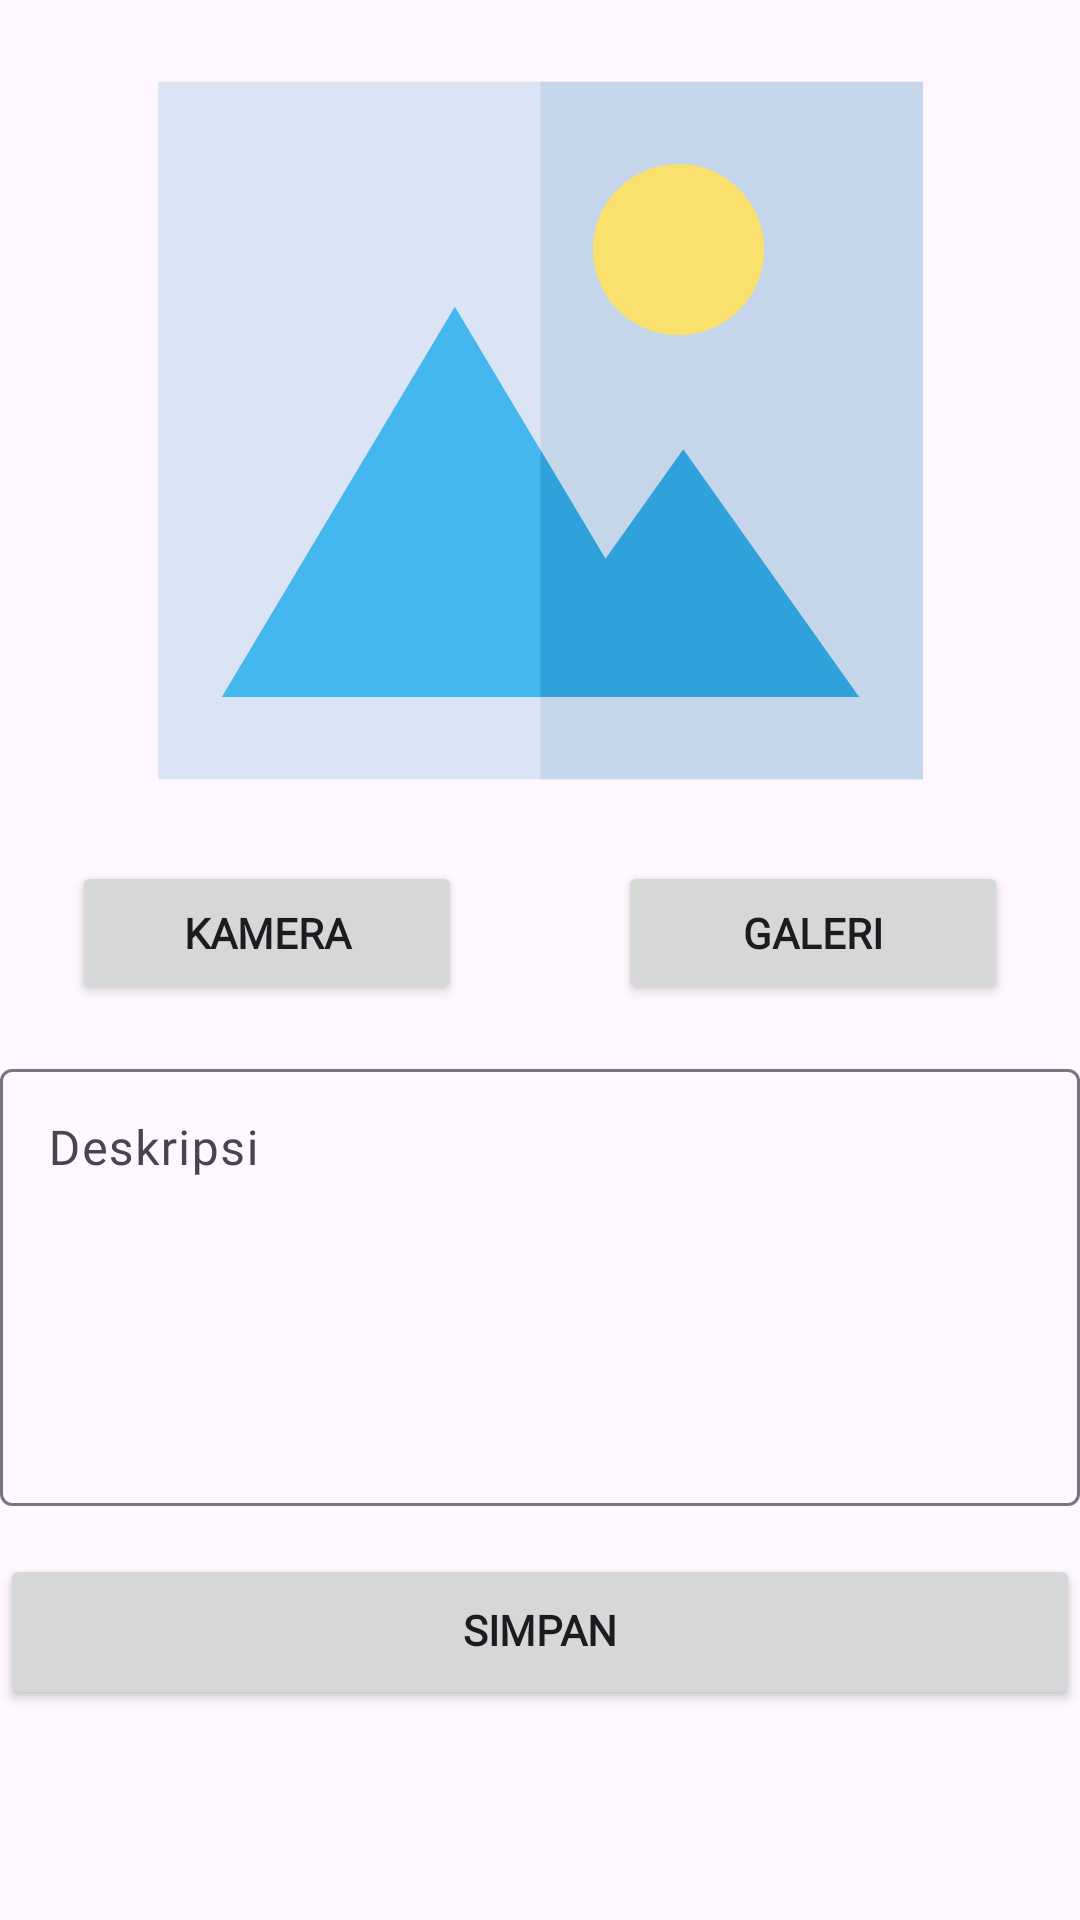

Reconstruct the res/layout file that produces this screen, plus the resources it refers to.
<!-- AndroidManifest.xml: application theme Theme.StoryApp -->
<!-- res/layout/activity_upload_story.xml -->
<?xml version="1.0" encoding="utf-8"?>
<ScrollView xmlns:android="http://schemas.android.com/apk/res/android"
    xmlns:app="http://schemas.android.com/apk/res-auto"
    xmlns:tools="http://schemas.android.com/tools"
    android:layout_width="match_parent"
    android:layout_height="match_parent"
    android:focusable="true"
    android:focusableInTouchMode="true"
    tools:context=".ui.uploadstory.UploadStoryActivity">

    <androidx.constraintlayout.widget.ConstraintLayout
        android:layout_width="match_parent"
        android:layout_height="wrap_content">


        <ImageView
            android:id="@+id/tv_add_img"
            android:layout_width="wrap_content"
            android:layout_height="255dp"
            android:layout_marginStart="8dp"
            android:layout_marginTop="16dp"
            android:layout_marginEnd="8dp"
            android:scaleType="centerInside"
            app:layout_constraintEnd_toEndOf="parent"
            app:layout_constraintHorizontal_bias="0.483"
            app:layout_constraintStart_toStartOf="parent"
            app:layout_constraintTop_toTopOf="parent"
            app:srcCompat="@drawable/zero_image"
            tools:ignore="ImageContrastCheck" />

        <Button
            android:id="@+id/btn_add_camera"
            android:layout_width="130dp"
            android:layout_height="wrap_content"
            android:layout_marginStart="24dp"
            android:layout_marginTop="16dp"
            android:fontFamily="@font/montserrat_medium"
            android:text="@string/camera"
            android:textSize="14sp"
            android:textStyle="bold"
            app:layout_constraintStart_toStartOf="parent"
            app:layout_constraintTop_toBottomOf="@+id/tv_add_img" />

        <Button
            android:id="@+id/btn_add_galery"
            android:layout_width="130dp"
            android:layout_height="wrap_content"
            android:layout_marginTop="16dp"
            android:layout_marginEnd="24dp"
            android:fontFamily="@font/montserrat_medium"
            android:text="@string/gallery"
            android:textSize="14sp"
            android:textStyle="bold"
            app:layout_constraintEnd_toEndOf="parent"
            app:layout_constraintTop_toBottomOf="@+id/tv_add_img" />

        <com.google.android.material.textfield.TextInputLayout
            android:id="@+id/ed_add_description_layout"
            android:layout_width="360dp"
            android:layout_height="151dp"
            android:layout_marginStart="16dp"
            android:layout_marginTop="16dp"
            android:layout_marginEnd="16dp"
            android:fontFamily="@font/montserrat_medium"
            android:gravity="top"
            android:inputType="text|textMultiLine"
            android:padding="0dp"
            android:textSize="14sp"
            app:layout_constraintEnd_toEndOf="parent"
            app:layout_constraintStart_toStartOf="parent"
            app:layout_constraintTop_toBottomOf="@+id/btn_add_galery">

            <com.google.android.material.textfield.TextInputEditText
                android:id="@+id/ed_add_description"
                android:layout_width="match_parent"
                android:layout_height="match_parent"
                android:fontFamily="@font/montserrat_medium"
                android:gravity="top"
                android:hint="@string/description"/>
        </com.google.android.material.textfield.TextInputLayout>

        <ProgressBar
            android:id="@+id/progressBarAdd"
            style="?android:attr/horizontalScrollViewStyle"
            android:layout_width="95dp"
            android:layout_height="52dp"
            android:visibility="gone"
            app:layout_constraintBottom_toBottomOf="parent"
            app:layout_constraintEnd_toEndOf="parent"
            app:layout_constraintStart_toStartOf="parent"
            app:layout_constraintTop_toTopOf="parent"
            tools:visibility="visible" />

        <Button
            android:id="@+id/button_add"
            android:layout_width="360dp"
            android:layout_height="52dp"
            android:layout_marginTop="16dp"
            android:layout_marginBottom="16dp"
            android:fontFamily="@font/montserrat_medium"
            android:includeFontPadding="false"
            android:text="@string/save"
            android:textSize="14sp"
            android:textStyle="bold"
            app:layout_constraintBottom_toBottomOf="parent"
            app:layout_constraintEnd_toEndOf="@+id/ed_add_description_layout"
            app:layout_constraintHorizontal_bias="1.0"
            app:layout_constraintStart_toStartOf="@+id/ed_add_description_layout"
            app:layout_constraintTop_toBottomOf="@+id/ed_add_description_layout" />

    </androidx.constraintlayout.widget.ConstraintLayout>

</ScrollView>
<!-- resources referenced by this layout -->
<resources>
  <!-- drawable zero_image (drawable) -->
  <vector xmlns:android="http://schemas.android.com/apk/res/android"
      android:width="340dp"
      android:height="340dp"
      android:viewportWidth="340"
      android:viewportHeight="340">
      <path
          android:pathData="M0,15h340v310h-340z"
          android:fillColor="#DAE4F4"/>
      <path
          android:pathData="M170,15h170v310h-170z"
          android:fillColor="#C6D6EA"/>
      <path
          android:pathData="M231.34,89.58m-38.06,0a38.06,38.06 0,1 1,76.12 0a38.06,38.06 0,1 1,-76.12 0"
          android:fillColor="#FAE16E"/>
      <path
          android:pathData="M155.22,288.48l78.22,-110.1l78.22,110.1z"
          android:fillColor="#2FA1DB"/>
      <path
          android:pathData="M28.35,288.48l103.59,-173.53l103.59,173.53z"
          android:fillColor="#45B7EF"/>
      <path
          android:pathData="M170,178.71l0,109.77l65.53,0z"
          android:fillColor="#2FA1DB"/>
  </vector>
  <string name="camera">Kamera</string>
  <string name="description">Deskripsi</string>
  <string name="gallery">Galeri</string>
  <string name="save">Simpan</string>
  <style name="Theme.StoryApp" parent="Base.Theme.StoryApp" />
  <style name="Base.Theme.StoryApp" parent="Theme.Material3.DayNight">
          <item name="colorPrimary">@color/teal_old</item>
          <item name="colorPrimaryVariant">@color/teal_old</item>
          
          <item name="android:statusBarColor">@color/teal_old</item>
      </style>
  <color name="teal_old">#053B50</color>
</resources>
